Run: headless pygame with SDL's dummy video driver; simulated clock (each Clock.tick advances the game by its frame time, no real sleeping); random seed 0; keys injected as events and as key.get_pressed() state; no mouse input.
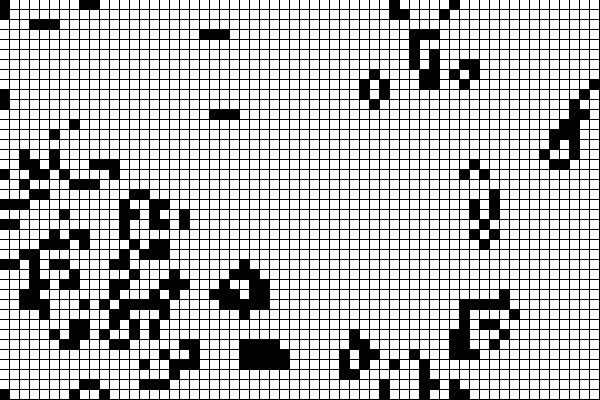
Frame 1 of 4 · flips 1–60 · no input
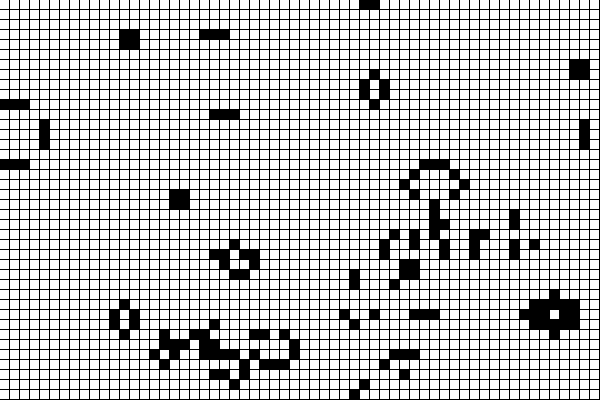
Frame 2 of 4 · flips 61–180 · tapped SPACE, RETURN · held RIGHT (→), D
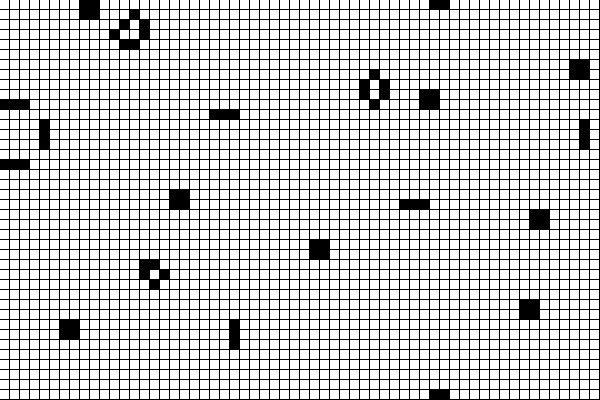
Frame 3 of 4 · flips 181–300 · held DOWN (↓), S
Frame 4 of 4 · flips 301–420 · held LEFT (←), A, UP (↑), W · screen unchanged from frame 3, image omitted

The pygame program that drew these frames:

import pygame
import copy
from random import randrange

WIDTH = 600
HEIGHT = 400
WHITE = (255, 255, 255)
BLACK = (0, 0, 0)

res = 10
stlpce = WIDTH // res
riadky = HEIGHT // res

def susedia(grid, r, s):
    suma = 0
    for i in range(-1, 2):
        for j in range(-1, 2):
            row = (r+i+riadky) % riadky
            col = (s+j+stlpce) % stlpce
            suma += grid[row][col]
    suma -= grid[r][s]
    return suma

world = []
for i in range(riadky):
    world.append([])
    for j in range(stlpce):
        world[i].append(randrange(2))

screen = pygame.display.set_mode((WIDTH, HEIGHT))
while True:
    screen.fill(WHITE)
    for r in range(riadky):
        for s in range(stlpce):
            color = BLACK if world[r][s] == 1 else WHITE
            pygame.draw.rect(screen, BLACK, (s * res, r * res, res, res), 2)
            screen.fill(color, (s * res, r * res, res - 1, res - 1))


    newgen = []
    for r in range(riadky):
        newgen.append([])
        for s in range(stlpce):
            neighbors = susedia(world, r, s)

            state = world[r][s]
            if state == 0 and neighbors == 3 :
                newgen[r].append(1)
            elif state == 1 and (neighbors < 2 or neighbors > 3):
                newgen[r].append(0)
            else:
                newgen[r].append(state)

    world = copy.deepcopy(newgen)
    pygame.display.update()
    pygame.time.delay(100)
